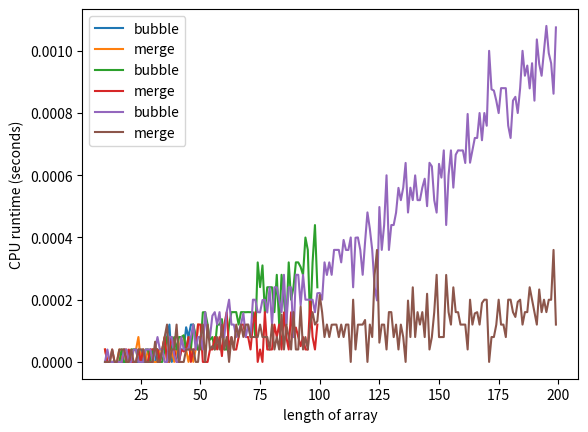

Source code (Python):
#freetext

#persistent
def bubble_sort(arr):
  """Sorts an array of integers in ascending order."""
  output = arr.copy()
  n = len(arr)

  for i in range(n-1):
    no_swaps = True # indicates whether any swaps were made

    # Only need to check the sub-array arr[:(n-i)].
    for j in range(n-i-1):
      if output[j+1] < output[j]:
        # Swap the elements if out of order.
        output[j], output[j+1] = output[j+1], output[j]
        no_swaps = False

    # If no single pairs are swapped, the array is sorted.
    if no_swaps:
      break
  
  return output

#persistent
def merge(arr1, arr2):
  """Merges two sorted arrays into one such that the final array is sorted."""
  
  output = []
  i, j = 0, 0
  
  # Loop through arr1 and arr2 for indices that are in common.
  while i < len(arr1) and j < len(arr2):
    # Add the smaller element to the output.
    if arr1[i] < arr2[j]:
      output.append(arr1[i])
      i += 1
    else:
      output.append(arr2[j])
      j += 1
  
  # Add the rest of arr1, if any, (which is already sorted) to output.
  while i < len(arr1):
    output.append(arr1[i])
    i += 1
  
  # Add the rest of arr2, if any, (which is already sorted) to output.
  while j < len(arr2):
    output.append(arr2[j])
    j += 1
  
  return output


def merge_sort(arr):
  """Sorts an array of integers in ascending order."""
  if len(arr) < 2:
    return arr

  # Split the array into two.
  midpoint = len(arr) // 2
  left = arr[:midpoint]
  right = arr[midpoint:]

  # Merge the arrays recursively.
  return merge(merge_sort(left), merge_sort(right))

import random
import time


def compare_runtimes(n, a=0, b=999):
  """Runtimes for bubble sort and merge_sort for a random n-length arrays."""
  random_list = [random.randint(a, b) for _ in range(n)]

  bubble_start = time.process_time()
  bubble_sorted = bubble_sort(random_list)
  bubble_time = time.process_time() - bubble_start

  merge_start = time.process_time()
  merge_sorted = merge_sort(random_list)
  merge_time = time.process_time() - merge_start

  return (bubble_time, merge_time)

bubble_time, merge_time = compare_runtimes(100)

print('Bubble sort takes %f seconds. Merge sort takes %f seconds.' %
      (bubble_time, merge_time))

import random
import time


def mean(arr):
  """Mean of an array."""
  return 1.0 * sum(arr) / len(arr)


def compare_runtimes(n, n_iters, a=0, b=999):
  """Mean runtime of n_iters random n-arrays of bubble sort and merge sort."""
  # TODO(you): Modify this function to return the mean over n_iters iterations,
  # instead of just one iteration.
  random_list = [random.randint(a, b) for _ in range(n)]

  bubble_start = time.process_time()
  bubble_sorted = bubble_sort(random_list)
  bubble_time = time.process_time() - bubble_start

  merge_start = time.process_time()
  merge_sorted = merge_sort(random_list)
  merge_time = time.process_time() - merge_start

  return (bubble_time, merge_time)

import random
import time


def mean(arr):
  """Mean of an array."""
  return 1.0 * sum(arr) / len(arr)


def compare_runtimes(n, n_iters, a=0, b=999):
  """Mean runtime of n_iters random n-arrays of bubble sort and merge sort."""
  bubble_times = []
  merge_times = []

  for _ in range(n_iters):
    random_list = [random.randint(a, b) for _ in range(n)]

    bubble_start = time.process_time()
    bubble_sorted = bubble_sort(random_list)
    bubble_times.append(time.process_time() - bubble_start)

    merge_start = time.process_time()
    merge_sorted = merge_sort(random_list)
    merge_times.append(time.process_time() - merge_start)

  return (mean(bubble_times), mean(merge_times))

# Mean runtime over 1000 iterations for 100-arrays, for bubble and merge sort.
compare_runtimes(100, 1000)

#persistent
import random
import time


def mean(arr):
  """Mean of an array."""
  return 1.0 * sum(arr) / len(arr)


def compare_runtimes(n, n_iters, a=0, b=999):
  """Mean runtime of n_iters random n-arrays of bubble sort and merge sort."""
  bubble_times = []
  merge_times = []

  for _ in range(n_iters):
    random_list = [random.randint(a, b) for _ in range(n)]

    bubble_start = time.process_time()
    bubble_sorted = bubble_sort(random_list)
    bubble_times.append(time.process_time() - bubble_start)

    merge_start = time.process_time()
    merge_sorted = merge_sort(random_list)
    merge_times.append(time.process_time() - merge_start)

  return (mean(bubble_times), mean(merge_times))

# Mean runtime over 1000 iterations for 100-arrays, for bubble and merge sort.
compare_runtimes(100, 1000)

# This code cell takes a few seconds to run.

import matplotlib.pyplot as plt


mean_bubble_times = []
mean_merge_times = []
x_range = range(10, 50)
n_iters = 100

for n in x_range:
  mean_bubble_time, mean_merge_time = compare_runtimes(n, n_iters)
  mean_bubble_times.append(mean_bubble_time)
  mean_merge_times.append(mean_merge_time)


plt.plot(x_range, mean_bubble_times, label='bubble')
plt.plot(x_range, mean_merge_times, label='merge')
plt.xlabel('length of array')
plt.ylabel('CPU runtime (seconds)')
plt.legend()
plt.show()

# This code cell takes a few seconds to run.

mean_bubble_times = []
mean_merge_times = []
x_range = range(10, 100)
n_iters = 100

for n in x_range:
  mean_bubble_time, mean_merge_time = compare_runtimes(n, n_iters)
  mean_bubble_times.append(mean_bubble_time)
  mean_merge_times.append(mean_merge_time)

import matplotlib.pyplot as plt


plt.plot(x_range, mean_bubble_times, label='bubble')
plt.plot(x_range, mean_merge_times, label='merge')
plt.xlabel('length of array')
plt.ylabel('CPU runtime (seconds)')
plt.legend()
plt.show()

# This code cell takes a few seconds to run.

mean_bubble_times = []
mean_merge_times = []
x_range = range(10, 200)
n_iters = 100

for n in x_range:
  mean_bubble_time, mean_merge_time = compare_runtimes(n, n_iters)
  mean_bubble_times.append(mean_bubble_time)
  mean_merge_times.append(mean_merge_time)

import matplotlib.pyplot as plt


plt.plot(x_range, mean_bubble_times, label='bubble')
plt.plot(x_range, mean_merge_times, label='merge')
plt.xlabel('length of array')
plt.ylabel('CPU runtime (seconds)')
plt.legend()
plt.show()